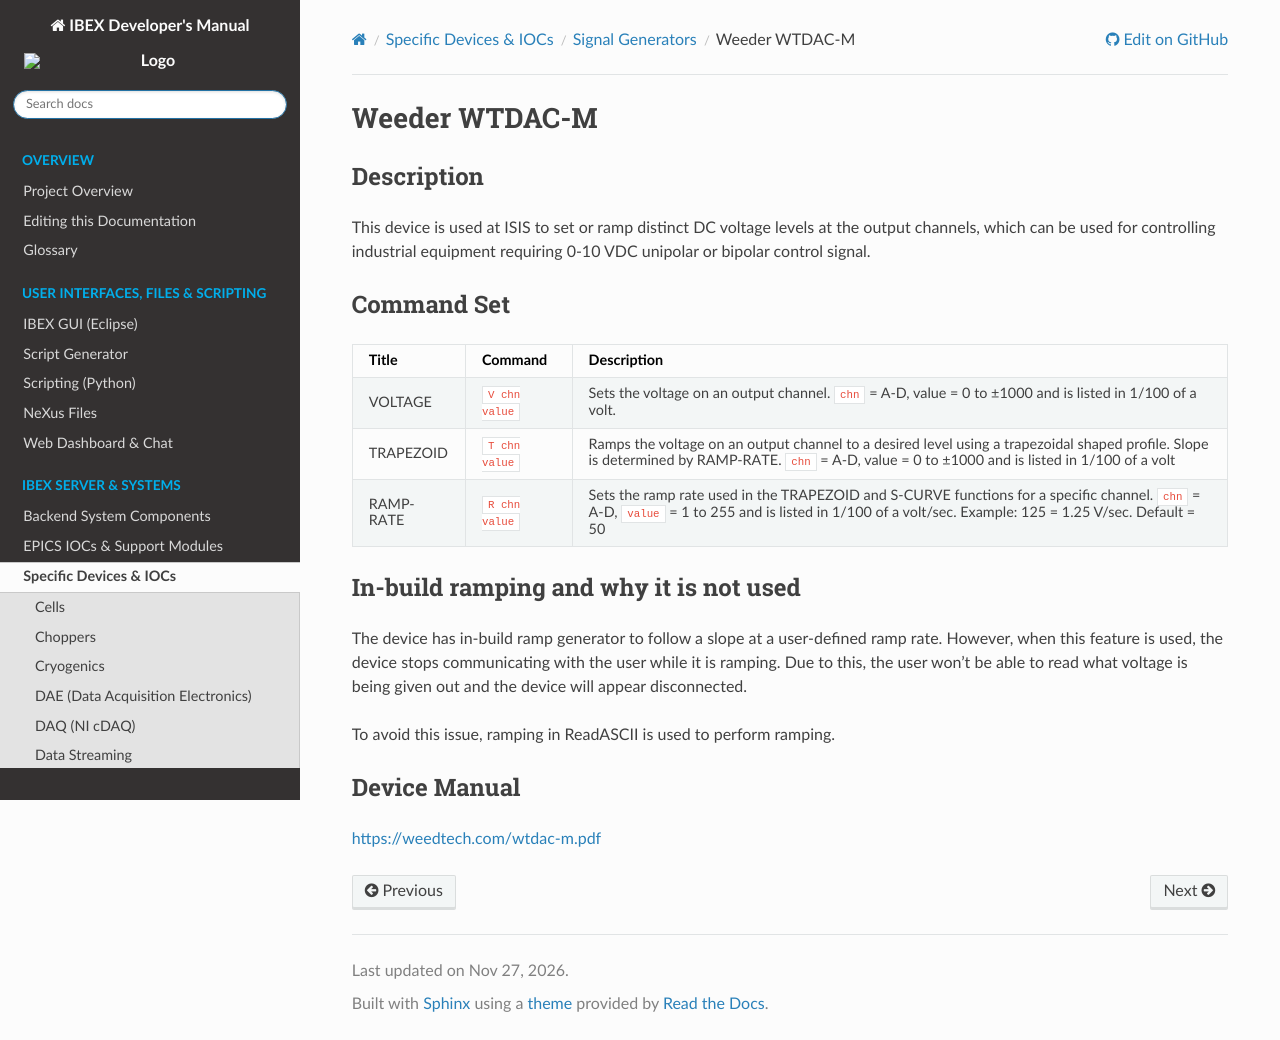

repository: ISISComputingGroup/ibex_developers_manual · page: specific_iocs/signal_generators/Weeder-WTDAC-M.html · generator: sphinx

# Weeder WTDAC-M

## Description

This device is used at ISIS to set or ramp distinct DC voltage levels at the 
output channels, which can be used for controlling industrial equipment requiring
0-10 VDC unipolar or bipolar control signal.


## Command Set


| Title | Command | Description |
| ---  | ---  | --- |
| VOLTAGE     | `V chn value` | Sets the voltage on an output channel. `chn` = A-D, value = 0 to ±1000 and is listed in 1/100 of a volt.
| TRAPEZOID   | `T chn value` | Ramps the voltage on an output channel to a desired level using a trapezoidal shaped profile. Slope is determined by RAMP-RATE. `chn` = A-D, value = 0 to ±1000 and is listed in 1/100 of a volt
| RAMP-RATE      | `R chn value` | Sets the ramp rate used in the TRAPEZOID and S-CURVE functions for a specific channel. `chn` = A-D, `value` = 1 to 255 and is listed in 1/100 of a volt/sec. Example: 125 = 1.25 V/sec. Default = 50

## In-build ramping and why it is not used

The device has in-build ramp generator to follow a slope at a user-defined ramp rate. 
However, when this feature is used, the device stops communicating with the user while it is ramping.
Due to this, the user won't be able to read what voltage is being given out and the device will appear
disconnected.

To avoid this issue, ramping in ReadASCII is used to perform ramping.

## Device Manual
https://weedtech.com/wtdac-m.pdf
 
